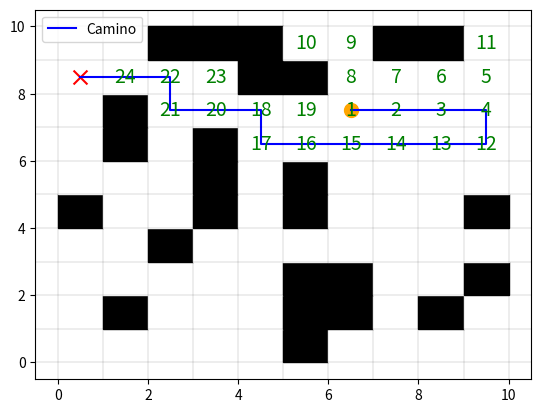

Write Python code to recreate this figure.
import matplotlib.pyplot as plt
import numpy as np
import random

def inicializar_cuadricula(n):
    # Crea una cuadrícula de tamaño NxN con todos los elementos inicializados en 0.
    return np.zeros((n, n), dtype=int)

def es_valida(x, y, cuadricula):
    # Verifica si las coordenadas (x, y) están dentro de la cuadrícula y no son un obstáculo (valor 1).
    return 0 <= x < len(cuadricula) and 0 <= y < len(cuadricula[0]) and cuadricula[x][y] == 0

def generar_obstaculos(cuadricula, n):
    for _ in range(n):
        x, y = random.randint(0, len(cuadricula) - 1), random.randint(0, len(cuadricula[0]) - 1)
        while cuadricula[x][y] == 1:
            x, y = random.randint(0, len(cuadricula) - 1), random.randint(0, len(cuadricula[0]) - 1)
        cuadricula[x][y] = 1

def generar_inicio_meta(cuadricula):
    celdas_libres = [(x, y) for x in range(len(cuadricula)) for y in range(len(cuadricula[0])) if cuadricula[x][y] == 0]
    if len(celdas_libres) < 2:
        raise ValueError("La cuadrícula no tiene suficientes celdas libres para establecer el inicio y la meta.")
    inicio, meta = random.sample(celdas_libres, 2)
    return inicio, meta

def busqueda_dfs(cuadricula, inicio, meta):
    # Inicializa una pila con el nodo de inicio.
    pila = [inicio]
    # Crea un conjunto para rastrear los nodos visitados.
    visitados = set()
    # Lista para almacenar los nodos visitados en orden.
    lista_visitados = []

    # Diccionario para rastrear el padre de cada nodo.
    padre = {}

    # Comienza la búsqueda DFS (Depth-First Search).
    while pila:
        actual = pila.pop()
        # Si se encuentra el nodo de destino, termina la búsqueda.
        if actual == meta:
            break

        x, y = actual
        # Si el nodo actual no ha sido visitado, agrégalo a la lista de visitados.
        if actual not in visitados:
            visitados.add(actual)
            lista_visitados.append(actual)

            # Define los movimientos posibles: izquierda, derecha, abajo, arriba.
            movimientos = [(-1, 0), (1, 0), (0, -1), (0, 1)]

            # Explora los vecinos del nodo actual.
            for dx, dy in movimientos:
                vecino = (x + dx, y + dy)

                # Verifica si el vecino es válido y no ha sido visitado.
                if es_valida(vecino[0], vecino[1], cuadricula) and vecino not in visitados:
                    pila.append(vecino)
                    # Registra al nodo actual como el padre del vecino.
                    padre[vecino] = actual

    # Reconstruye la trayectoria desde el objetivo hasta el inicio.
    camino = []
    actual = meta
    while actual != inicio:
        camino.append(actual)
        # Recupera el padre del nodo actual para avanzar hacia atrás en la trayectoria.
        actual = padre.get(actual)  # Usamos .get() para evitar KeyError
        if actual is None:
            break

    camino.append(inicio)

    # Devuelve tanto la lista de nodos visitados como el camino en orden correcto.
    return lista_visitados, camino[::-1]


def dibujar_cuadricula(cuadricula, inicio, meta, camino, visitados):
    fig, ax = plt.subplots()

    # Configura el fondo blanco
    ax.set_facecolor('white')

    # Tamaño de las celdas y espaciado de la cuadrícula
    tamano_celda = 1
    for i in range(len(cuadricula)):
        for j in range(len(cuadricula[0])):
            if cuadricula[i][j] == 1:  # Obstáculo
                ax.add_patch(plt.Rectangle((j * tamano_celda, i * tamano_celda), tamano_celda, tamano_celda, color='black'))
            elif cuadricula[i][j] == 0:  # Celda libre
                ax.add_patch(plt.Rectangle((j * tamano_celda, i * tamano_celda), tamano_celda, tamano_celda, color='white', edgecolor='black'))

    plt.scatter(inicio[1] * tamano_celda + tamano_celda / 2, inicio[0] * tamano_celda + tamano_celda / 2, color='orange', marker='o', s=100)
    plt.scatter(meta[1] * tamano_celda + tamano_celda / 2, meta[0] * tamano_celda + tamano_celda / 2, color='red', marker='x', s=100)

    if camino:
        camino_x, camino_y = zip(*camino)
        camino_x = [x * tamano_celda + tamano_celda / 2 for x in camino_x]
        camino_y = [y * tamano_celda + tamano_celda / 2 for y in camino_y]
        plt.plot(camino_y, camino_x, color='blue', label='Camino')

    if visitados:
        visitados_x, visitados_y = zip(*visitados)
        visitados_x = [x * tamano_celda + tamano_celda / 2 for x in visitados_x]
        visitados_y = [y * tamano_celda + tamano_celda / 2 for y in visitados_y]
        for i, (x, y) in enumerate(zip(visitados_x, visitados_y), 1):
            plt.text(y, x, str(i), ha='center', va='center', color='green', fontsize=14)

    # Dibuja la cuadrícula
    for i in range(len(cuadricula) + 1):
        plt.axhline(y=i * tamano_celda, color='black', linewidth=0.1)
    for j in range(len(cuadricula[0]) + 1):
        plt.axvline(x=j * tamano_celda, color='black', linewidth=0.1)

    plt.legend()
    plt.show()

def main():
    n = 10  # Tamaño de la cuadrícula (NxN)
    cuadricula = inicializar_cuadricula(n)

    # Genera obstáculos aleatorios (N^2/4 obstáculos)
    num_obstaculos = (n * n) // 4
    generar_obstaculos(cuadricula, num_obstaculos)

    try:
        inicio, meta = generar_inicio_meta(cuadricula)
    except ValueError as e:
        print(e)
        return

    visitados, camino = busqueda_dfs(cuadricula, inicio, meta)
    if camino:
        print("Camino encontrado:", camino)
        print("Camino recorrido:", visitados)
    else:
        print("No se encontró un camino válido.")

    dibujar_cuadricula(cuadricula, inicio, meta, camino, visitados)

if __name__ == "__main__":
    main()
